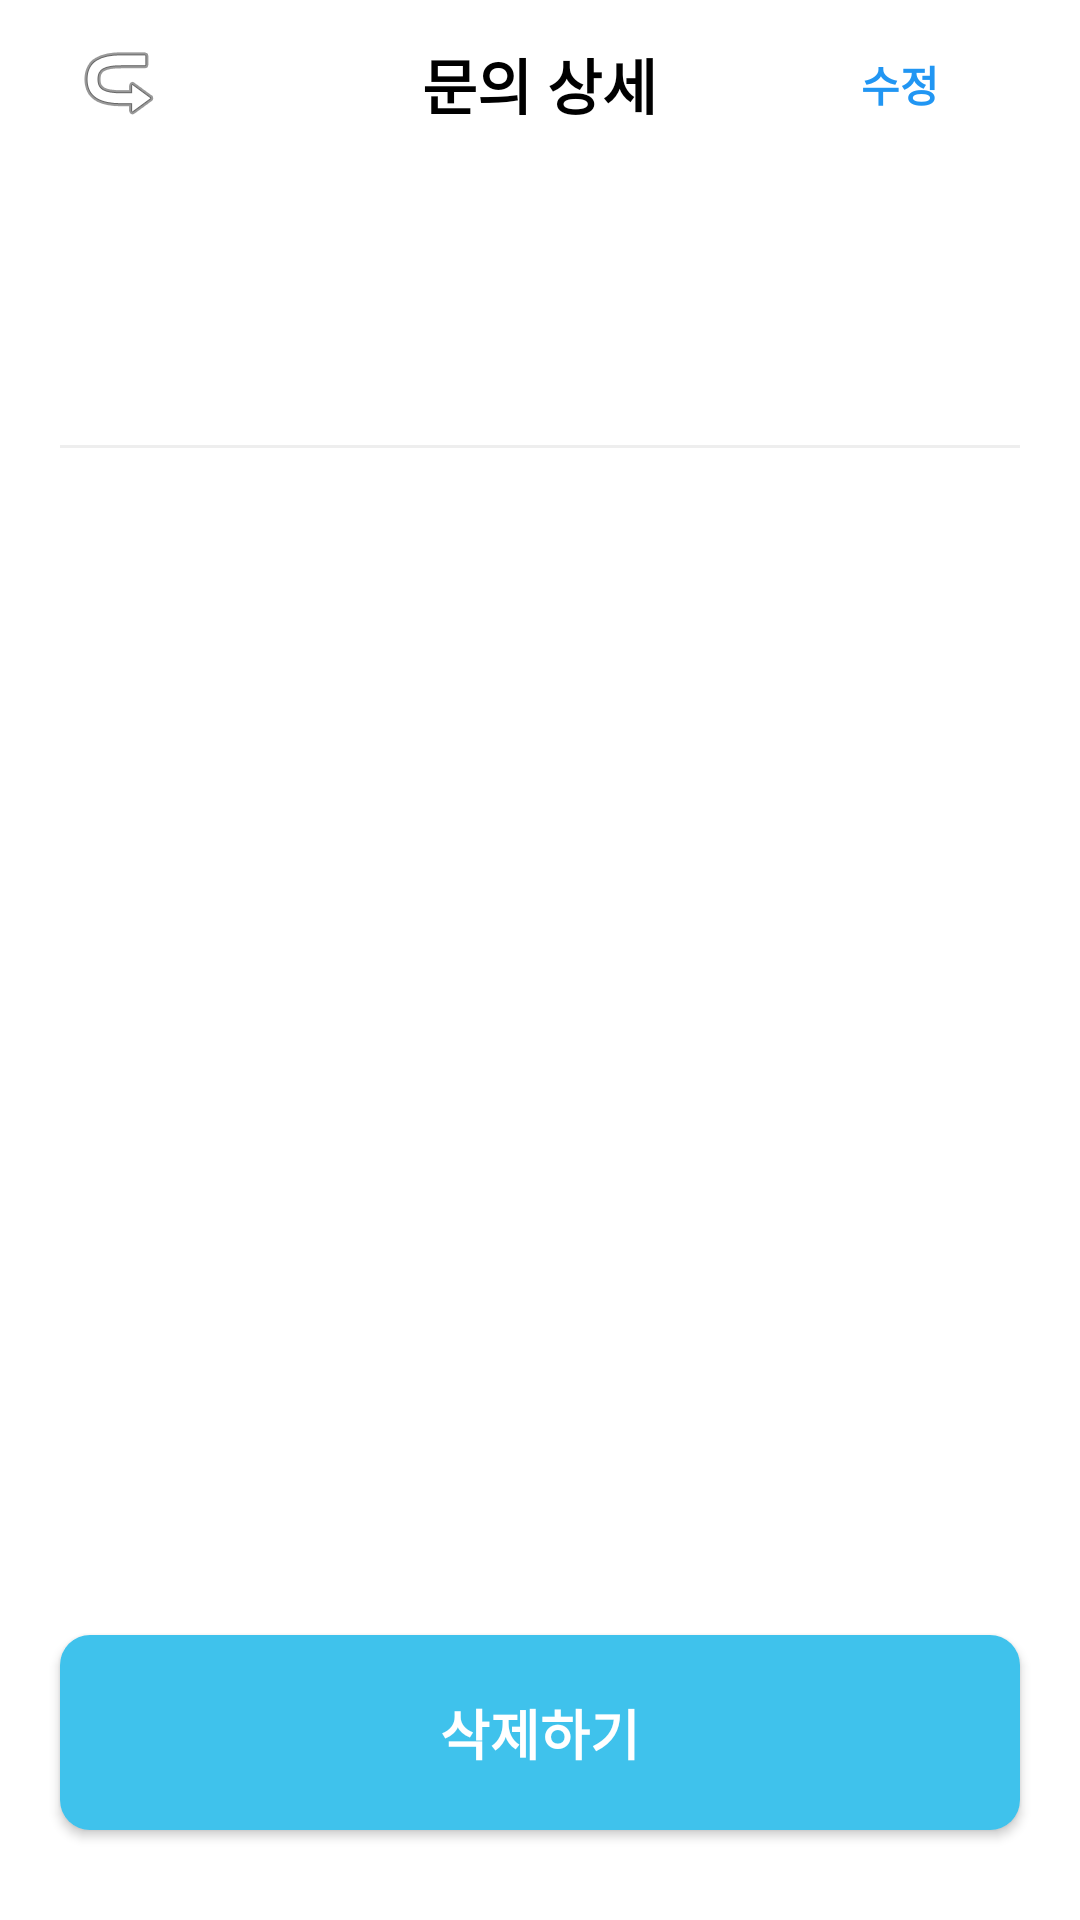

Produce the Android XML layout that renders to this screen, including the resource entries it uses.
<!-- AndroidManifest.xml: application theme Theme.Mobile -->
<!-- res/layout/activity_inquiry_detail.xml -->
<?xml version="1.0" encoding="utf-8"?>
<LinearLayout xmlns:android="http://schemas.android.com/apk/res/android"
    xmlns:app="http://schemas.android.com/apk/res-auto"
    android:layout_width="match_parent"
    android:layout_height="match_parent"
    android:background="#FFFFFF"
    android:orientation="vertical">

    <RelativeLayout
        android:layout_width="match_parent"
        android:layout_height="56dp"
        android:paddingHorizontal="16dp">
        <ImageButton
            android:id="@+id/btn_back"
            android:layout_width="48dp"
            android:layout_height="48dp"
            android:layout_centerVertical="true"
            android:background="?android:attr/selectableItemBackground"
            android:src="@android:drawable/ic_menu_revert"
            android:rotation="180" />

        <TextView
            android:layout_width="wrap_content"
            android:layout_height="wrap_content"
            android:layout_centerInParent="true"
            android:text="문의 상세"
            android:textColor="#000000"
            android:textSize="20sp"
            android:textStyle="bold" />

        <Button
            android:id="@+id/btn_edit"
            android:layout_width="wrap_content"
            android:layout_height="wrap_content"
            android:layout_alignParentEnd="true"
            android:layout_centerVertical="true"
            android:text="수정"
            android:textColor="#2196F3"
            android:textStyle="bold"
            style="?android:attr/borderlessButtonStyle" />
    </RelativeLayout>

    <ScrollView
        android:layout_width="match_parent"
        android:layout_height="0dp"
        android:layout_weight="1">
        <LinearLayout
            android:layout_width="match_parent"
            android:layout_height="wrap_content"
            android:orientation="vertical"
            android:padding="20dp">

            <TextView
                android:id="@+id/tv_detail_title"
                android:layout_width="match_parent"
                android:layout_height="wrap_content"
                android:textSize="22sp"
                android:textStyle="bold"
                android:textColor="#000000" />

            <TextView
                android:id="@+id/tv_detail_date"
                android:layout_width="wrap_content"
                android:layout_height="wrap_content"
                android:layout_marginTop="8dp"
                android:textSize="14sp"
                android:textColor="#888888" />

            <View
                android:layout_width="match_parent"
                android:layout_height="1dp"
                android:background="#EEEEEE"
                android:layout_marginVertical="16dp" />

            <TextView
                android:id="@+id/tv_detail_content"
                android:layout_width="match_parent"
                android:layout_height="wrap_content"
                android:textSize="18sp"
                android:lineSpacingExtra="6dp"
                android:textColor="#333333"
                android:autoLink="web"
                android:linksClickable="true"/>

            <LinearLayout
                android:id="@+id/detail_preview_container"
                android:layout_width="match_parent"
                android:layout_height="wrap_content"
                android:orientation="vertical"
                android:layout_marginTop="16dp"
                android:animateLayoutChanges="true"/>

            <LinearLayout
                android:id="@+id/layout_attachment"
                android:layout_width="match_parent"
                android:layout_height="wrap_content"
                android:orientation="horizontal"
                android:padding="12dp"
                android:layout_marginTop="16dp"
                android:background="#F8F8F8"
                android:gravity="center_vertical"
                android:visibility="gone">

                <ImageView
                    android:layout_width="20dp"
                    android:layout_height="20dp"
                    android:src="@android:drawable/ic_menu_save" />

                <TextView
                    android:id="@+id/tv_file_name"
                    android:layout_width="wrap_content"
                    android:layout_height="wrap_content"
                    android:layout_marginStart="8dp"
                    android:textColor="#2196F3"
                    android:textSize="15sp"
                    android:textStyle="bold" />
            </LinearLayout>

        </LinearLayout>
    </ScrollView>

    <Button
        android:id="@+id/btn_delete"
        android:layout_width="match_parent"
        android:layout_height="65dp"
        android:layout_marginHorizontal="20dp"
        android:layout_marginBottom="30dp"
        android:text="삭제하기"
        android:textSize="18sp"
        android:textStyle="bold"
        android:background="@drawable/bg_call_center"
        app:backgroundTint="@null"
        android:textColor="#FFFFFF" />
</LinearLayout>
<!-- resources referenced by this layout -->
<resources>
  <!-- drawable bg_call_center (drawable) -->
  <?xml version="1.0" encoding="utf-8"?>
  <shape xmlns:android="http://schemas.android.com/apk/res/android"
      android:shape="rectangle">
      <solid android:color="#3FC2EC" /> <corners android:radius="10dp" /> </shape>
  <style name="Theme.Mobile" parent="Base.Theme.Mobile" />
  <style name="Base.Theme.Mobile" parent="Theme.Material3.DayNight.NoActionBar">
          
          
  
          
          <item name="android:windowBackground">@color/white</item>
  
          
          <item name="android:statusBarColor" tools:targetApi="l">@android:color/white</item>
          <item name="android:windowLightStatusBar">true</item>
      </style>
  <color name="white">#FFFFFFFF</color>
</resources>
